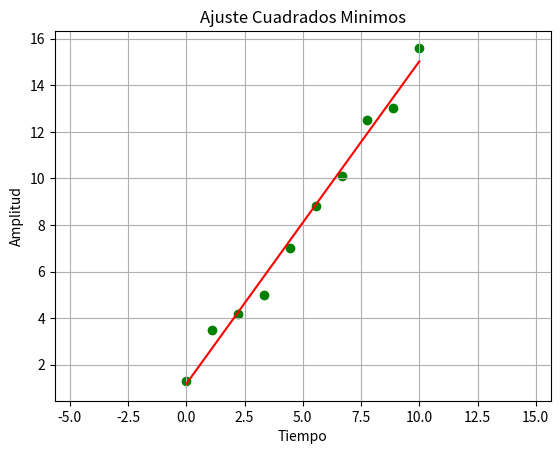

This chart was generated by the following Python code:
import numpy as np
import matplotlib.pyplot as plt

def Cuadrados_Minimos(lista):
    """Función para el cálculo de regresion lineal por cuadrados mínimos

    Args:
        lista (array): array de datos del audio ingresado

    Returns:
        array: array de datos de la recta para cada frecuencia filtrada
    """

    array = np.array(lista, dtype=np.float64)

    n = len(array)
    #print("n:", n)
    arraymax = max(array)
    Sy = np.sum(array)
    #print("Sy:", Sy)

    yy = (array)**2
    Syy = np.sum(yy)
    #print("Syy:", Syy)

    algo = np.arange(0, int(len(array)))
    algo2 = np.array(algo, dtype=np.float64)
    Sx = np.sum(algo2)
    xy = algo2 * array
    Sxy = np.sum(xy)
    #print("Sxy:", Sxy)


    xx = (algo2)** 2
    Sxx = np.sum(xx)
    #print("Sxx:", Sxx)



    Ao = ((Sxx*Sy) - (Sx*Sxy)) / ((n*Sxx)-(Sx*Sx))

    A1 = ((n*Sxy) - (Sx*Sy)) / ((n*Sxx)-(Sx*Sx))
    


    E = []
    for l,m in zip(algo2,array):
        h = (m-(Ao + A1 * l))**2
        E.append(h)
    EC2 = np.array(E)
    Sr2 = np.sum(EC2)
    #print("Sr2:", Sr2)
    
    #Var_Pxi = Sr2 * (1/(n-2))
    #print("Var_Pxi:", Var_Pxi)


    #Var_Ao = ((Sxx*Sr2)/(((n*Sxx)-(Sx*Sx))*(n-2)))
    #Sigma_Ao = np.sqrt(Var_Ao)
    #Var_A1 = ((n*Sr2)/(((n*Sxx)-(Sx*Sx))*(n-2)))
    #Sigma_A1 = np.sqrt(Var_A1)


    #print("Término independiente (Ao):", Ao, ". Desviación: ", Sigma_Ao, ". Varianza: ", Var_Ao)
    #print("Pendiente (A1):", A1, ". Desviación: ", Sigma_A1, ". Varianza: ", Var_A1)

    recta = []
    for w in algo2:
        y_xi = Ao + A1 * w
        recta.append(y_xi)
    recta2 = np.array(recta)

    R = ((n*Sxy)-(Sx*Sy))/((np.sqrt((n*Sxx)-(Sx*Sx)))*(np.sqrt((n*Syy)-(Sy*Sy))))
    print("Coeficiente Correlación Lineal (R):", R)
    return recta2

if __name__ == '__main__':
  lista = [1.3, 3.5, 4.2, 5.0, 7.0, 8.8, 10.1, 12.5, 13.0, 15.6]
  u = len(lista)
  t = np.linspace(0,10,u)
  pepe = Cuadrados_Minimos(lista)
  
  plt.scatter(t,lista, c='g')
  plt.plot(t,pepe, 'r')
  plt.grid()
  plt.axis('equal')
  plt.xlabel('Tiempo')
  plt.ylabel('Amplitud')
  plt.title('Ajuste Cuadrados Minimos')
  plt.show()